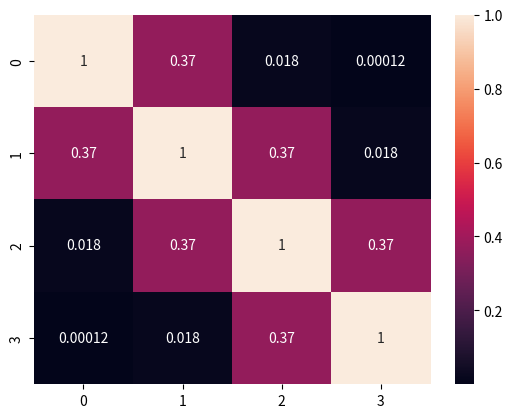
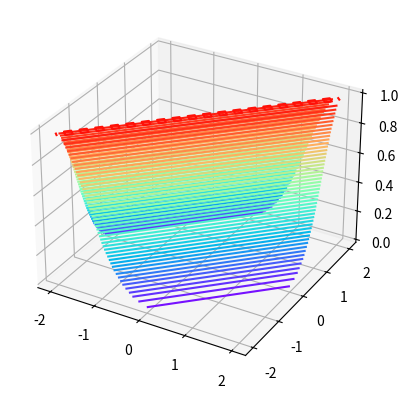

The matplotlib source for these figures, in order:
import numpy as np
import seaborn as sns
import matplotlib.pyplot as plt

def gaussian_kernel(gamma: float, x: np.array):
    X = [np.exp(-gamma*((x - x_)**2)) for x_ in x]
    return np.array(X)

x = np.array([-1, 0, 1, 2])

[np.abs(x-x_) for x_ in x]

X = gaussian_kernel(1, x)
X.shape

sns.heatmap(X, annot=X)

x = np.linspace(-2, 2, 20)
y = np.linspace(-2, 2, 20)
X, Y = np.meshgrid(x, y)

print(f"X shape: {X.shape}, Y shape: {Y.shape}")

def kernel_2D(gamma: float, X: np.ndarray, Y: np.ndarray):
    return np.exp(-gamma*(X - Y)**2)

Z = kernel_2D(1.0, X, Y)
Z.shape

fig = plt.figure()
ax = plt.axes(projection='3d')
ax.contour3D(X, Y, Z, 50, cmap='rainbow')